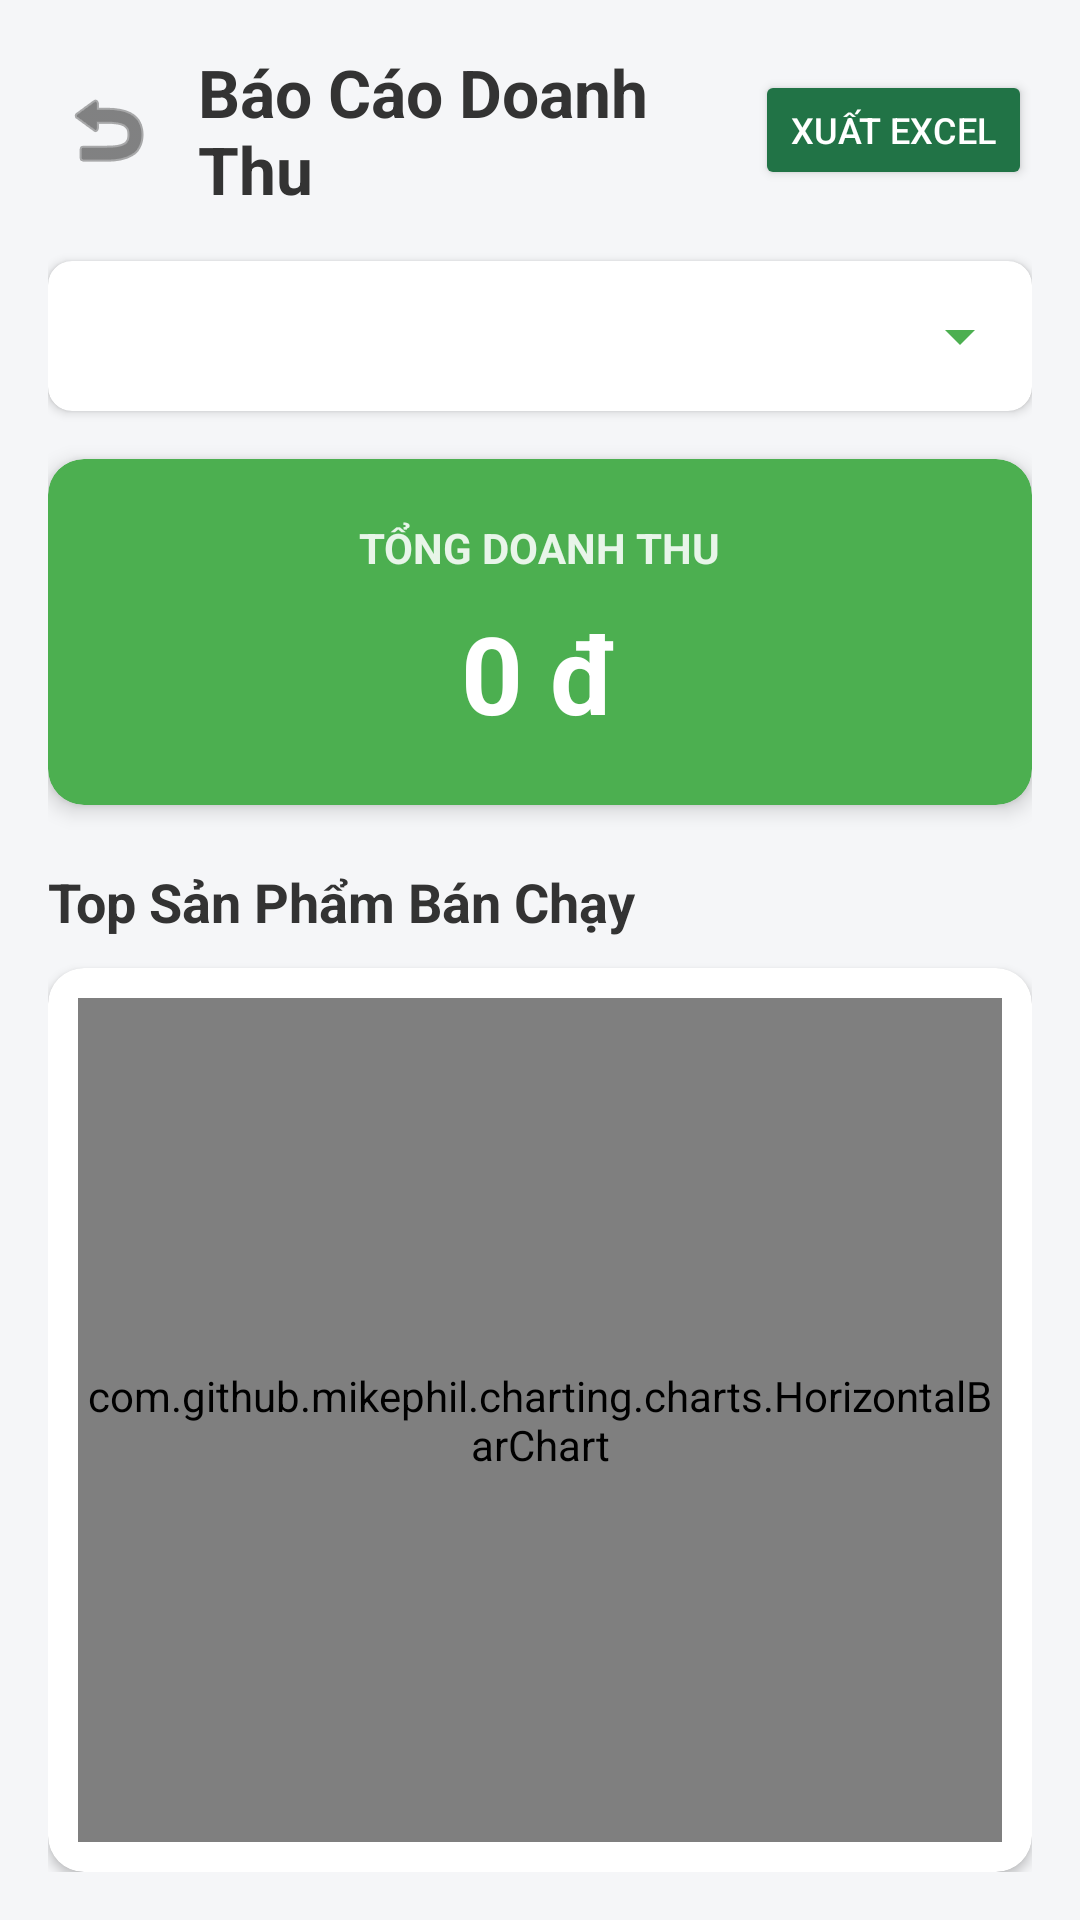

Write the Android layout XML for this screen, with the resource values it uses.
<!-- AndroidManifest.xml: application theme Theme.QlQuanAn -->
<!-- res/layout/activity_dashboard.xml -->
<?xml version="1.0" encoding="utf-8"?>
<LinearLayout xmlns:android="http://schemas.android.com/apk/res/android"
    xmlns:app="http://schemas.android.com/apk/res-auto"
    android:layout_width="match_parent"
    android:layout_height="match_parent"
    android:orientation="vertical"
    android:background="#F5F6F8"
    android:padding="16dp">

    <LinearLayout
        android:layout_width="match_parent"
        android:layout_height="wrap_content"
        android:orientation="horizontal"
        android:gravity="center_vertical"
        android:layout_marginBottom="16dp">

        <ImageButton
            android:id="@+id/btnBack"
            android:layout_width="40dp"
            android:layout_height="40dp"
            android:background="?attr/selectableItemBackgroundBorderless"
            android:src="@android:drawable/ic_menu_revert"
            app:tint="#333333"/>

        <TextView
            android:layout_width="0dp"
            android:layout_weight="1"
            android:layout_height="wrap_content"
            android:text="Báo Cáo Doanh Thu"
            android:textSize="22sp"
            android:textStyle="bold"
            android:textColor="#333333"
            android:layout_marginStart="10dp"/>

        <Button
            android:id="@+id/btnExportExcel"
            android:layout_width="wrap_content"
            android:layout_height="40dp"
            android:text="Xuất Excel"
            android:textSize="12sp"
            android:backgroundTint="#217346"
            android:textColor="#FFFFFF"
            app:cornerRadius="8dp" />
    </LinearLayout>

    <androidx.cardview.widget.CardView
        android:layout_width="match_parent"
        android:layout_height="wrap_content"
        app:cardCornerRadius="8dp"
        app:cardElevation="2dp"
        android:layout_marginBottom="16dp">

        <Spinner
            android:id="@+id/spinnerTimeFilter"
            android:layout_width="match_parent"
            android:layout_height="50dp"
            android:padding="8dp"
            android:backgroundTint="#4CAF50"/>
    </androidx.cardview.widget.CardView>

    <androidx.cardview.widget.CardView
        android:layout_width="match_parent"
        android:layout_height="wrap_content"
        app:cardCornerRadius="12dp"
        app:cardElevation="4dp"
        app:cardBackgroundColor="#4CAF50"
        android:layout_marginBottom="20dp">

        <LinearLayout
            android:layout_width="match_parent"
            android:layout_height="wrap_content"
            android:orientation="vertical"
            android:padding="20dp"
            android:gravity="center">

            <TextView
                android:layout_width="wrap_content"
                android:layout_height="wrap_content"
                android:text="TỔNG DOANH THU"
                android:textColor="#E8F5E9"
                android:textSize="14sp"
                android:textStyle="bold"/>

            <TextView
                android:id="@+id/tvTotalRevenue"
                android:layout_width="wrap_content"
                android:layout_height="wrap_content"
                android:text="0 đ"
                android:textColor="#FFFFFF"
                android:textSize="36sp"
                android:textStyle="bold"
                android:layout_marginTop="8dp"/>
        </LinearLayout>
    </androidx.cardview.widget.CardView>

    <TextView
        android:layout_width="wrap_content"
        android:layout_height="wrap_content"
        android:text="Top Sản Phẩm Bán Chạy"
        android:textSize="18sp"
        android:textStyle="bold"
        android:textColor="#333333"
        android:layout_marginBottom="10dp"/>

    <androidx.cardview.widget.CardView
        android:layout_width="match_parent"
        android:layout_height="0dp"
        android:layout_weight="1"
        app:cardCornerRadius="12dp"
        app:cardElevation="2dp">

        <com.github.mikephil.charting.charts.HorizontalBarChart
            android:id="@+id/chartTopFood"
            android:layout_width="match_parent"
            android:layout_height="match_parent"
            android:layout_margin="10dp"/>

    </androidx.cardview.widget.CardView>

</LinearLayout>
<!-- resources referenced by this layout -->
<resources>
  <style name="Theme.QlQuanAn" parent="Base.Theme.QlQuanAn" />
  <style name="Base.Theme.QlQuanAn" parent="Theme.Material3.DayNight.NoActionBar">
          
          
      </style>
</resources>
